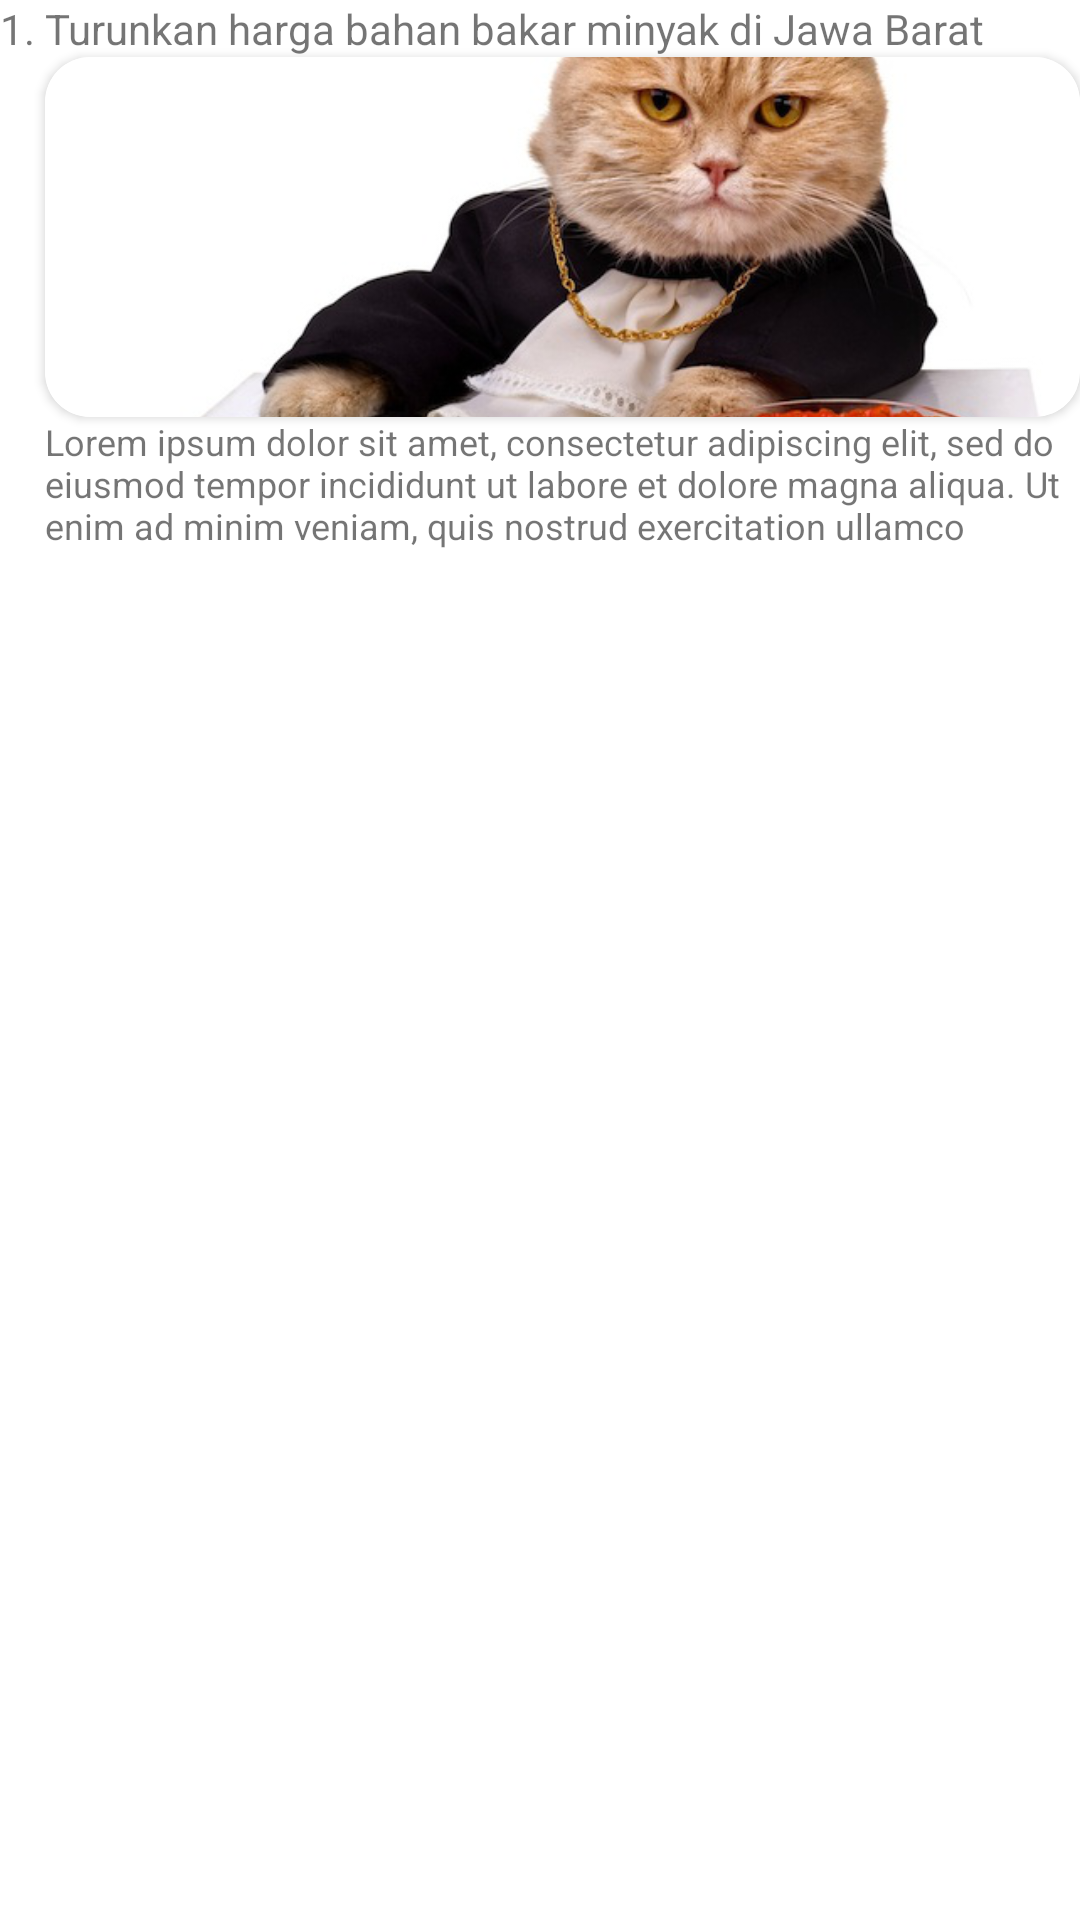

Layout XML and referenced resources for this Android screen:
<!-- AndroidManifest.xml: application theme Theme.UnjukRasa -->
<!-- res/layout/active_today_list_item.xml -->
<?xml version="1.0" encoding="utf-8"?>
<androidx.constraintlayout.widget.ConstraintLayout xmlns:android="http://schemas.android.com/apk/res/android"
    xmlns:app="http://schemas.android.com/apk/res-auto"
    android:layout_width="250dp"
    android:layout_height="wrap_content"
    android:layout_marginStart="20dp">

    <TextView
        android:id="@+id/textView10"
        android:layout_width="wrap_content"
        android:layout_height="wrap_content"
        android:text="1. "
        app:layout_constraintStart_toStartOf="parent"
        app:layout_constraintTop_toTopOf="parent" />

    <TextView
        android:id="@+id/textView9"
        android:layout_width="0dp"
        android:layout_height="wrap_content"
        android:text="Turunkan harga bahan bakar minyak di Jawa Barat"
        app:layout_constraintEnd_toEndOf="parent"
        app:layout_constraintStart_toEndOf="@+id/textView10"
        app:layout_constraintTop_toTopOf="parent" />

    <androidx.cardview.widget.CardView
        android:id="@+id/cardView"
        android:layout_width="0dp"
        android:layout_height="wrap_content"
        app:cardCornerRadius="15dp"
        app:layout_constraintEnd_toEndOf="@+id/textView9"
        app:layout_constraintStart_toEndOf="@+id/textView10"
        app:layout_constraintTop_toBottomOf="@+id/textView9">

        <ImageView
            android:id="@+id/iv_thumbnail"
            android:layout_width="match_parent"
            android:layout_height="120dp"
            android:scaleType="centerCrop"
            android:src="@drawable/cat_caviar" />
    </androidx.cardview.widget.CardView>

    <TextView
        android:id="@+id/textView99"
        android:layout_width="0dp"
        android:layout_height="wrap_content"
        android:textSize="12dp"
        android:text="Lorem ipsum dolor sit amet, consectetur adipiscing elit, sed do eiusmod tempor incididunt ut labore et dolore magna aliqua. Ut enim ad minim veniam, quis nostrud exercitation ullamco"
        app:layout_constraintEnd_toEndOf="parent"
        app:layout_constraintStart_toEndOf="@+id/textView10"
        app:layout_constraintTop_toBottomOf="@+id/cardView" />

</androidx.constraintlayout.widget.ConstraintLayout>
<!-- resources referenced by this layout -->
<resources>
  <!-- drawable cat_caviar: png bitmap (drawable-xhdpi, 236149 bytes) -->
  <style name="Theme.UnjukRasa" parent="Theme.MaterialComponents.DayNight.NoActionBar">
          
          <item name="colorPrimary">@color/purple_500</item>
          <item name="colorPrimaryVariant">@color/purple_700</item>
          <item name="colorOnPrimary">@color/white</item>
          
          <item name="colorSecondary">@color/teal_200</item>
          <item name="colorSecondaryVariant">@color/teal_700</item>
          <item name="colorOnSecondary">@color/black</item>
          
          <item name="android:statusBarColor" tools:targetApi="l">?attr/colorPrimaryVariant</item>
          
      </style>
  <color name="purple_500">#FF6200EE</color>
  <color name="purple_700">#FF3700B3</color>
  <color name="white">#FFFFFFFF</color>
  <color name="teal_200">#FF03DAC5</color>
  <color name="teal_700">#FF018786</color>
  <color name="black">#FF000000</color>
</resources>
